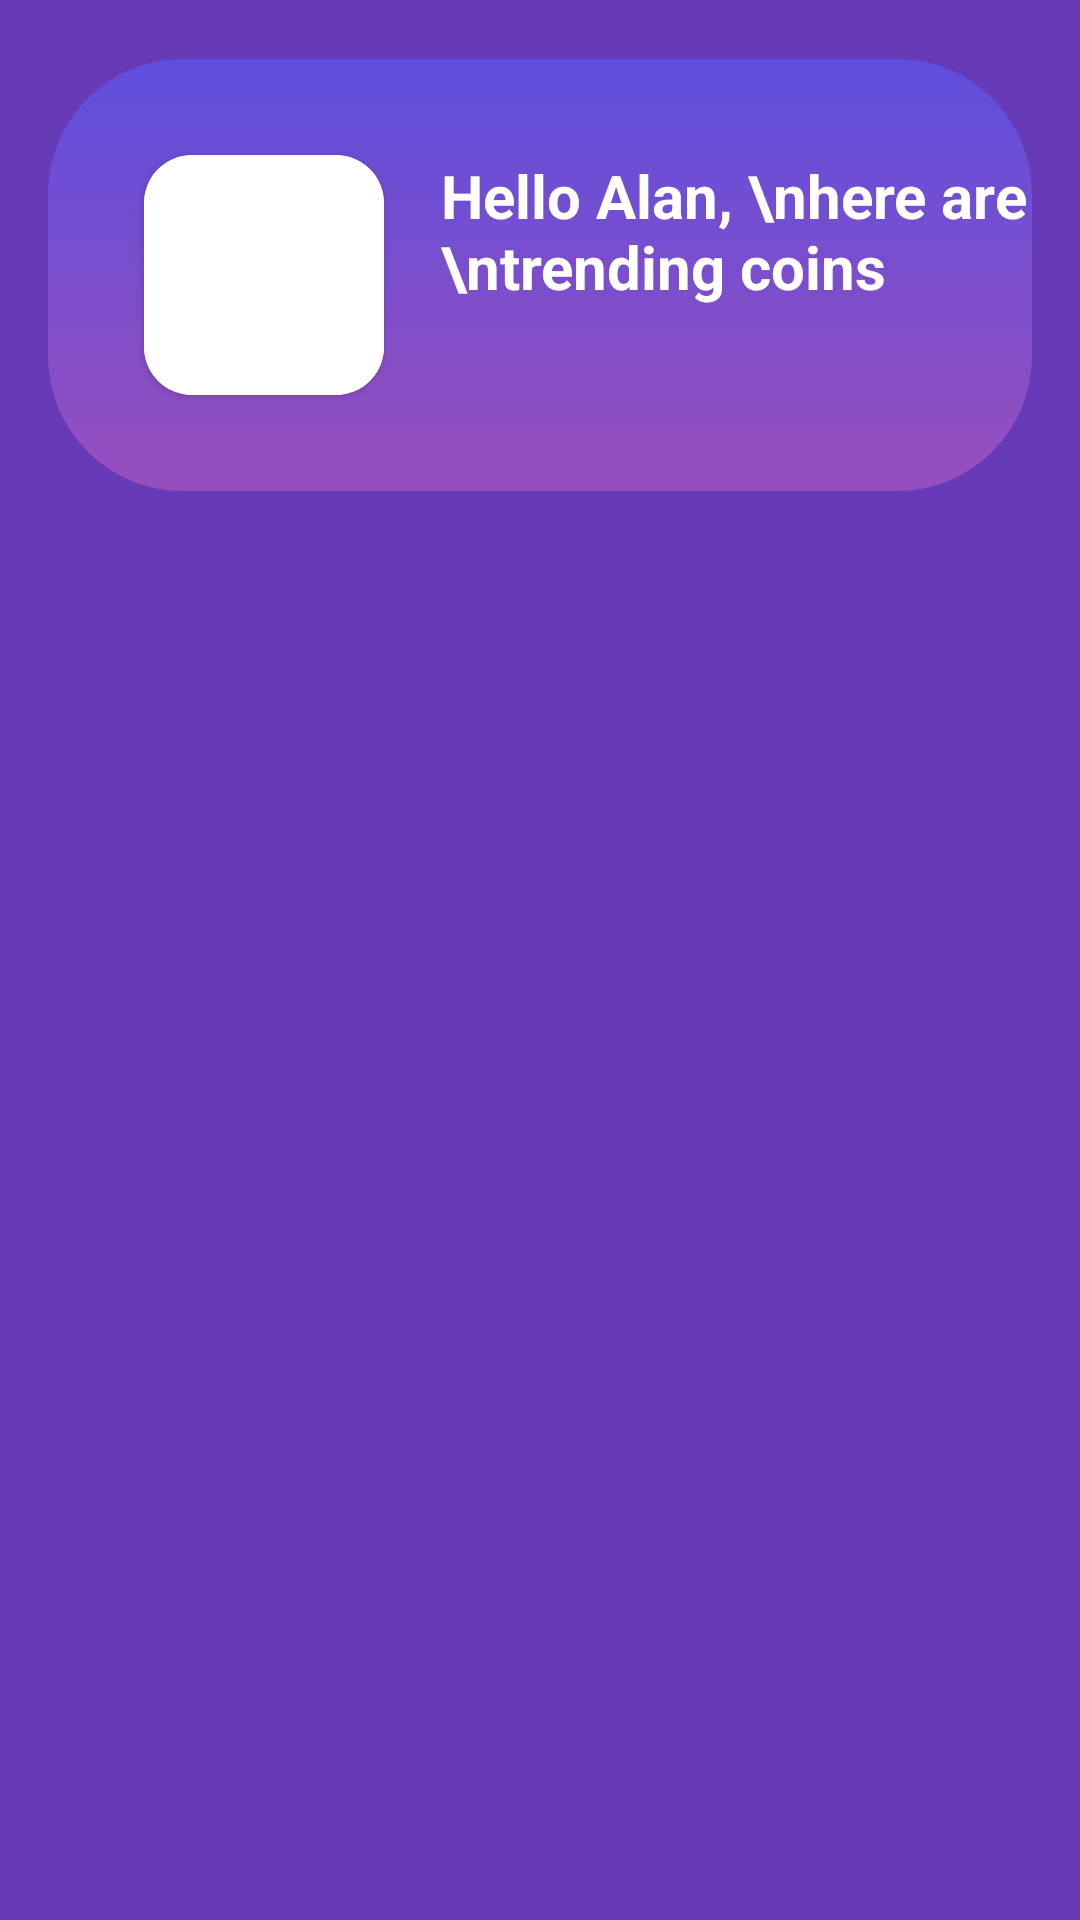

Layout XML and referenced resources for this Android screen:
<!-- AndroidManifest.xml: application theme Theme.Coinmate -->
<!-- res/layout/fragment_home.xml -->
<?xml version="1.0" encoding="utf-8"?>
<androidx.constraintlayout.widget.ConstraintLayout xmlns:android="http://schemas.android.com/apk/res/android"
    xmlns:app="http://schemas.android.com/apk/res-auto"
    xmlns:tools="http://schemas.android.com/tools"
    android:layout_width="match_parent"
    android:layout_height="match_parent"
    android:background="#673AB7"
    tools:context=".activities.MainActivity">

    <ScrollView
        android:id="@+id/scrollView2"
        android:layout_width="match_parent"
        android:layout_height="wrap_content"
        app:layout_constraintBottom_toBottomOf="parent"
        app:layout_constraintEnd_toEndOf="parent"
        app:layout_constraintHorizontal_bias="0.0"
        app:layout_constraintStart_toStartOf="parent"
        app:layout_constraintTop_toTopOf="parent"
        app:layout_constraintVertical_bias="0.079">

        <LinearLayout
            android:layout_width="match_parent"
            android:layout_height="wrap_content"
            android:orientation="vertical">

            <androidx.constraintlayout.widget.ConstraintLayout
                android:id="@+id/constraintLayout"
                android:layout_width="match_parent"
                android:layout_height="wrap_content"
                android:layout_margin="16dp"
                android:background="@drawable/top_bg_main_activity">

                <androidx.cardview.widget.CardView
                    android:id="@+id/avatarCardContainer"
                    android:layout_width="80dp"
                    android:layout_height="80dp"
                    android:layout_margin="32dp"
                    android:layout_marginStart="32dp"
                    android:layout_marginTop="32dp"
                    android:layout_marginEnd="32dp"
                    android:layout_marginBottom="32dp"
                    android:elevation="0dp"
                    app:cardCornerRadius="16dp"
                    app:layout_constraintBottom_toBottomOf="parent"
                    app:layout_constraintEnd_toEndOf="parent"
                    app:layout_constraintHorizontal_bias="0.0"
                    app:layout_constraintStart_toStartOf="parent"
                    app:layout_constraintTop_toTopOf="parent"
                    app:layout_constraintVertical_bias="0.0">

                    <ImageView
                        android:id="@+id/avatarImage"
                        android:layout_width="match_parent"
                        android:layout_height="match_parent"
                        android:background="@color/white"
                        android:scaleType="centerCrop"
                        tools:src="@tools:sample/avatars" />

                </androidx.cardview.widget.CardView>

                <TextView
                    android:id="@+id/textView10"
                    android:layout_width="wrap_content"
                    android:layout_height="wrap_content"
                    android:layout_marginStart="19dp"
                    android:layout_marginEnd="103dp"
                    android:text="Hello Alan, \nhere are todays \ntrending coins"
                    android:textColor="#FFFFFF"
                    android:textSize="20sp"
                    android:textStyle="bold"
                    app:layout_constraintBottom_toBottomOf="@+id/avatarCardContainer"
                    app:layout_constraintEnd_toEndOf="parent"
                    app:layout_constraintHorizontal_bias="0.0"
                    app:layout_constraintStart_toEndOf="@+id/avatarCardContainer"
                    app:layout_constraintTop_toTopOf="@+id/avatarCardContainer"
                    app:layout_constraintVertical_bias="0.0" />

            </androidx.constraintlayout.widget.ConstraintLayout>

            <TextView
                android:id="@+id/listHeader"
                android:layout_width="match_parent"
                android:layout_height="wrap_content"
                android:layout_margin="16dp"
                android:textColor="@color/white"
                android:textSize="18sp"
                android:textStyle="bold"

                />

            <androidx.recyclerview.widget.RecyclerView
                android:id="@+id/itemList"
                android:layout_width="match_parent"
                android:layout_height="329dp"
                android:layout_margin="16dp" />

        </LinearLayout>
    </ScrollView>

</androidx.constraintlayout.widget.ConstraintLayout>
<!-- resources referenced by this layout -->
<resources>
  <!-- drawable top_bg_main_activity (drawable) -->
  <?xml version="1.0" encoding="utf-8"?>
  <selector xmlns:android="http://schemas.android.com/apk/res/android">
      <item>
          <shape android:shape="rectangle">
              <gradient android:startColor="#5e4edd" android:endColor="#974ebd" android:angle="-45"></gradient>
              <corners android:radius="45dp"></corners>
          </shape>
      </item>
  </selector>
  <style name="Theme.Coinmate" parent="Theme.MaterialComponents.DayNight.NoActionBar">
          
          <item name="colorPrimary">@color/purple_500</item>
          <item name="colorPrimaryVariant">#673AB7</item>
          <item name="colorOnPrimary">@color/white</item>
          
          <item name="colorSecondary">@color/teal_200</item>
          <item name="colorSecondaryVariant">@color/teal_700</item>
          <item name="colorOnSecondary">@color/black</item>
          
          <item name="android:statusBarColor">?attr/colorPrimaryVariant</item>
          
      </style>
  <!-- not gathered from this repository: default colours our renderer supplied (Android Studio template values) -->
  <color name="purple_500">#FF6200EE</color>
  <color name="teal_200">#FF03DAC5</color>
  <color name="teal_700">#FF018786</color>
  <color name="black">#FF000000</color>
  <color name="white">#FFFFFFFF</color>
</resources>
